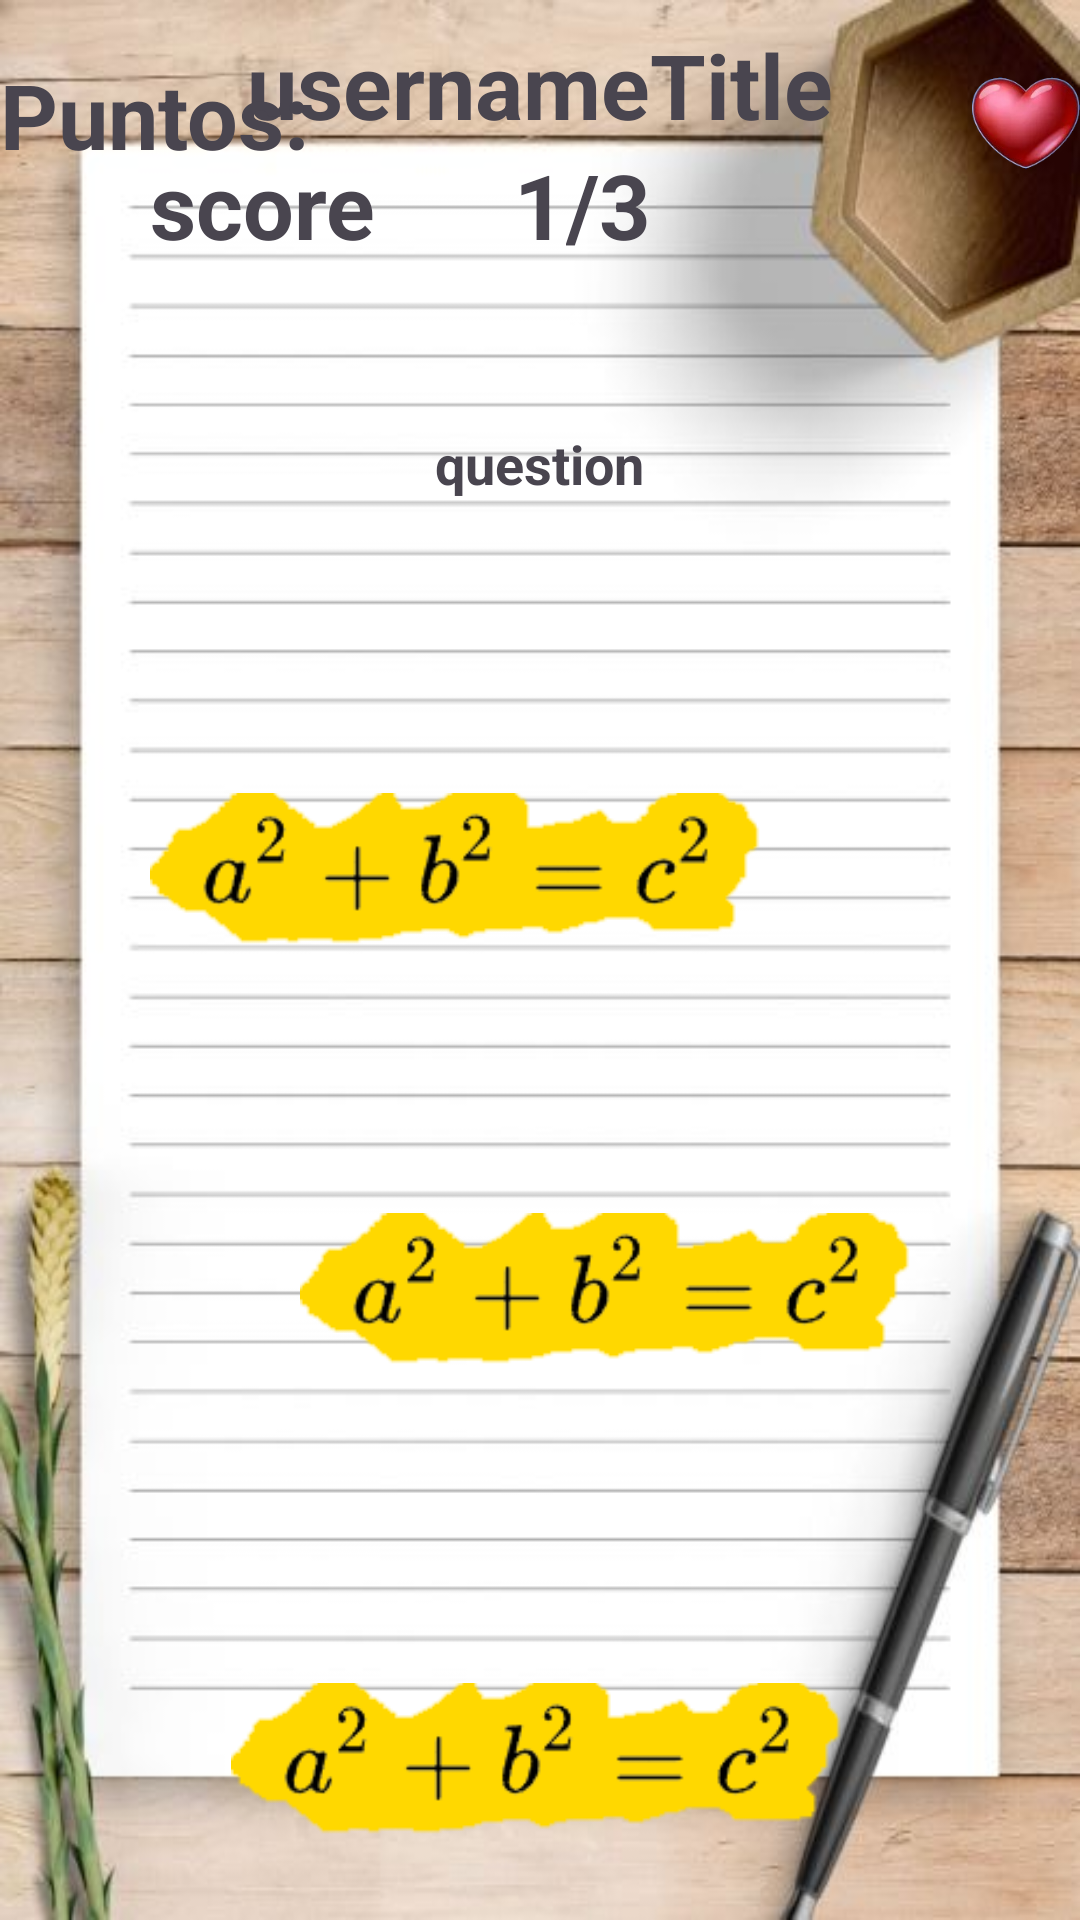

Write the Android layout XML for this screen, with the resource values it uses.
<!-- AndroidManifest.xml: application theme Theme.GrigoreAdrianMaths -->
<!-- res/layout/activity_level5.xml -->
<?xml version="1.0" encoding="utf-8"?>
<RelativeLayout xmlns:android="http://schemas.android.com/apk/res/android"
    xmlns:app="http://schemas.android.com/apk/res-auto"
    xmlns:tools="http://schemas.android.com/tools"
    android:layout_width="match_parent"
    android:layout_height="match_parent"
    android:background="@drawable/background8"
    tools:context=".levels.Level1">
    <ImageView
        android:id="@+id/healthBar"
        android:layout_width="68dp"
        android:layout_height="62dp"
        android:layout_marginLeft="324dp"
        android:layout_marginTop="10dp"
        android:src="@drawable/life_100" />
    <TextView
        android:id="@+id/tv_totalPreguntas"
        android:layout_width="wrap_content"
        android:layout_height="wrap_content"
        android:layout_centerHorizontal="true"
        android:layout_marginTop="48dp"
        android:text="@string/_1"
        android:textSize="30dp"
        android:textStyle="bold" />
    <TextView
        android:id="@+id/totalPreguntas"
        android:layout_width="wrap_content"
        android:layout_height="wrap_content"
        android:layout_toRightOf="@id/tv_totalPreguntas"
        android:layout_marginTop="48dp"
        android:text="@string/_3"
        android:textSize="30sp"
        android:textStyle="bold" />
    <TextView
        android:id="@+id/tv_username"
        android:layout_width="wrap_content"
        android:layout_height="wrap_content"
        android:layout_centerHorizontal="true"
        android:layout_marginTop="8dp"
        android:text="@string/usernametitle"
        android:textSize="30sp"
        android:textStyle="bold" />

    <TextView
        android:id="@+id/tv_putuacion"
        android:layout_width="wrap_content"
        android:layout_height="wrap_content"
        android:layout_marginLeft="0dp"
        android:layout_marginTop="18dp"
        android:text="Puntos:"
        android:textSize="30sp"
        android:textStyle="bold" />

    <TextView
        android:id="@+id/tv_score"
        android:layout_width="wrap_content"
        android:layout_height="wrap_content"
        android:layout_marginLeft="50dp"
        android:layout_marginTop="48dp"
        android:text="@string/score"
        android:textSize="30sp"
        android:textStyle="bold" />

    <TextView
        android:id="@+id/tv_pregunta1"
        android:layout_width="wrap_content"
        android:layout_height="wrap_content"
        android:layout_centerHorizontal="true"
        android:layout_marginRight="30dp"
        android:layout_marginLeft="30dp"
        android:layout_below="@+id/tv_totalPreguntas"
        android:layout_marginTop="54dp"
        android:layout_marginBottom="10dp"
        android:textSize="18sp"
        android:textStyle="bold"
        android:text="@string/question" />

    <ImageButton
        android:id="@+id/bt1"
        android:layout_width="206dp"
        android:layout_height="206dp"
        android:layout_below="@+id/tv_pregunta1"
        android:layout_marginLeft="50dp"
        android:layout_marginTop="10dp"
        android:adjustViewBounds="true"
        android:background="@null"
        android:contentDescription="@string/lvl1"
        android:scaleType="fitCenter"
        android:onClick="nextQuestionlvl2"
        app:srcCompat="@drawable/pitagoras1" />

    <ImageButton
        android:id="@+id/bt2"
        android:layout_width="206dp"
        android:layout_height="206dp"
        android:layout_below="@+id/tv_pregunta1"
        android:layout_marginLeft="100dp"
        android:layout_marginTop="150dp"
        android:adjustViewBounds="true"
        android:background="@null"
        android:contentDescription="@string/lvl1"
        android:scaleType="fitCenter"
        android:onClick="nextQuestionlvl2"
        app:srcCompat="@drawable/pitagoras1" />

    <ImageButton
        android:id="@+id/bt3"
        android:layout_width="206dp"
        android:layout_height="206dp"
        android:layout_below="@+id/bt2"
        android:layout_centerHorizontal="true"
        android:layout_marginTop="0dp"
        android:adjustViewBounds="true"
        android:background="@null"
        android:contentDescription="@string/lvl1"
        android:scaleType="fitCenter"
        android:onClick="nextQuestionlvl2"
        app:srcCompat="@drawable/pitagoras1" />

</RelativeLayout>
<!-- resources referenced by this layout -->
<resources>
  <!-- drawable background8: png bitmap (drawable, 38090 bytes) -->
  <!-- drawable life_100: png bitmap (drawable, 23860 bytes) -->
  <!-- drawable pitagoras1: png bitmap (drawable, 5176 bytes) -->
  <string name="_1">1</string>
  <string name="_3">/3</string>
  <string name="lvl1">lvl1</string>
  <string name="question">question</string>
  <string name="score">score</string>
  <string name="usernametitle">usernameTitle</string>
  <style name="Theme.GrigoreAdrianMaths" parent="Base.Theme.GrigoreAdrianMaths" />
  <style name="Base.Theme.GrigoreAdrianMaths" parent="Theme.Material3.DayNight">
          
          
      </style>
</resources>
